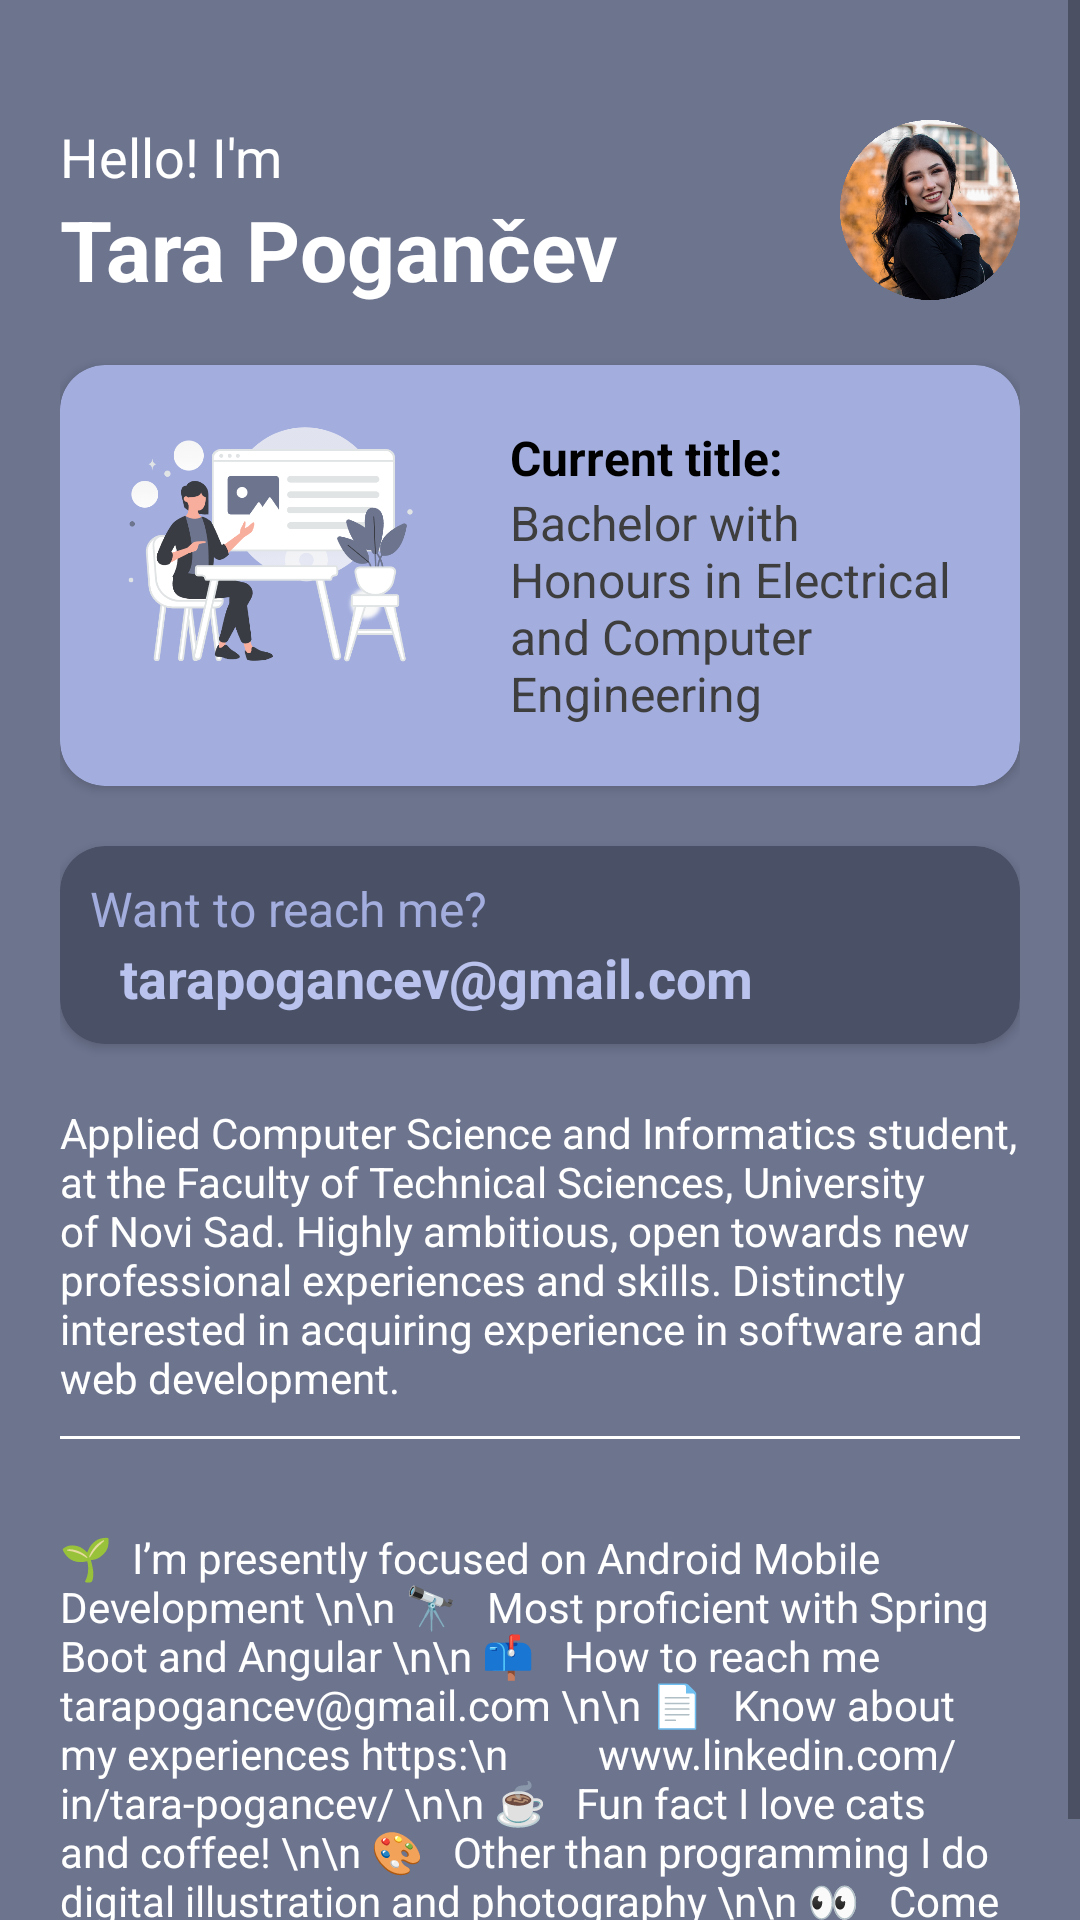

The Android layout XML behind this screen, and the referenced resources:
<!-- AndroidManifest.xml: application theme Theme.NotesByCats -->
<!-- res/layout/activity_about_developer.xml -->
<?xml version="1.0" encoding="utf-8"?>
<ScrollView xmlns:android="http://schemas.android.com/apk/res/android"
    xmlns:app="http://schemas.android.com/apk/res-auto"
    xmlns:tools="http://schemas.android.com/tools"
    android:orientation="vertical"
    android:background="@color/dark_purple"
    android:layout_width="match_parent"
    android:layout_height="match_parent"
    tools:context=".AboutDeveloper">

    <RelativeLayout
        android:layout_width="match_parent"
        android:layout_height="wrap_content"
        android:paddingTop="40dp"
        android:paddingStart="20dp"
        android:paddingEnd="20dp"
        >

        <TextView
            android:id="@+id/text_hello"
            android:layout_alignParentStart="true"
            android:textColor="@color/white"
            android:textSize="18dp"
            android:layout_width="wrap_content"
            android:layout_height="wrap_content"
            android:text="Hello! I'm"/>

        <TextView
            android:id="@+id/text_fullName"
            android:textColor="@color/white"
            android:textSize="28dp"
            android:layout_below="@id/text_hello"
            android:layout_width="wrap_content"
            android:layout_height="wrap_content"
            android:text="Tara Pogančev"
            android:textStyle="bold"/>

        <ImageView
            android:layout_width="60dp"
            android:layout_height="60dp"
            android:src="@drawable/me"
            android:layout_alignParentEnd="true"/>

        <androidx.cardview.widget.CardView
            android:id="@+id/cardView_title"
            android:layout_width="match_parent"
            android:layout_height="wrap_content"
            android:layout_below="@id/text_fullName"
            android:layout_marginTop="20dp"
            app:cardCornerRadius="15dp"
            app:cardBackgroundColor="@color/main_purple"
            >

            <RelativeLayout
                android:layout_width="match_parent"
                android:layout_height="wrap_content"
                android:padding="20dp"
                >

                <ImageView
                    android:id="@+id/imageView_sketching"
                    android:layout_width="100dp"
                    android:layout_height="80dp"
                    android:layout_alignParentStart="true"
                    android:src="@drawable/me_illustration"
                    />

                <TextView
                    android:id="@+id/text_title"
                    android:layout_width="wrap_content"
                    android:layout_height="wrap_content"
                    android:layout_toEndOf="@+id/imageView_sketching"
                    android:layout_marginStart="30dp"
                    android:text="Current title:"
                    android:textStyle="bold"
                    android:textColor="@color/black"
                    android:textSize="16dp" />

                <TextView
                    android:id="@+id/text_introductionTitle"
                    android:layout_width="wrap_content"
                    android:layout_height="wrap_content"
                    android:layout_below="@+id/text_title"
                    android:layout_toEndOf="@+id/imageView_sketching"
                    android:layout_marginStart="30dp"
                    android:text="Bachelor with Honours in Electrical and Computer Engineering"
                    android:textColor="#3E3E3E"
                    android:textSize="16dp" />

            </RelativeLayout>

        </androidx.cardview.widget.CardView>


        <androidx.cardview.widget.CardView
            android:id="@+id/cardView_email"
            android:layout_width="match_parent"
            android:layout_height="wrap_content"
            android:layout_below="@+id/cardView_title"
            android:layout_marginTop="20dp"
            app:cardCornerRadius="15dp"
            app:cardBackgroundColor="@color/darkest_purple"
            >

            <RelativeLayout
                android:layout_width="match_parent"
                android:layout_height="wrap_content"
                android:padding="10dp"
                >

                <TextView
                    android:id="@+id/text_reachMe"
                    android:layout_width="wrap_content"
                    android:layout_height="wrap_content"
                    android:layout_alignParentStart="true"
                    android:text="Want to reach me?"
                    android:textColor="@color/main_purple"
                    android:textSize="16dp" />

                <TextView
                    android:id="@+id/text_reachMeEmail"
                    android:layout_width="wrap_content"
                    android:layout_height="wrap_content"
                    android:layout_alignParentStart="true"
                    android:layout_below="@+id/text_reachMe"
                    android:layout_marginStart="10dp"
                    android:text="tarapogancev@gmail.com"
                    android:textColor="@color/light_purple"
                    android:textSize="18dp"
                    android:textStyle="bold"
                    />

                <ImageView
                    android:id="@+id/imageView_email"
                    android:layout_width="40dp"
                    android:layout_height="40dp"
                    android:layout_centerVertical="true"
                    android:layout_alignParentEnd="true"
                    android:src="@drawable/ic_baseline_email_24"
                    android:layout_marginEnd="10dp"
                    />

            </RelativeLayout>

        </androidx.cardview.widget.CardView>

        <TextView
            android:id="@+id/text_detailedAboutMe"
            android:layout_width="wrap_content"
            android:layout_height="wrap_content"
            android:layout_below="@id/cardView_email"
            android:layout_alignParentStart="true"
            android:layout_marginTop="20dp"
            android:text="Applied Computer Science and Informatics student, at the Faculty of Technical Sciences, University of Novi Sad. Highly ambitious, open towards new professional experiences and skills. Distinctly interested in acquiring experience in software and web development."
            android:textColor="@color/white"
            android:textSize="14dp" />

        <TextView
            android:id="@+id/text_littleFunFacts"
            android:layout_alignParentStart="true"
            android:layout_below="@id/view_separatorLine"
            android:layout_marginTop="20dp"
            android:textColor="@color/white"
            android:textSize="14dp"
            android:layout_width="wrap_content"
            android:layout_height="wrap_content"
            android:text=
"🌱  I’m presently focused on Android Mobile Development \n\n
🔭   Most proficient with Spring Boot and Angular \n\n
📫   How to reach me tarapogancev@gmail.com \n\n
📄   Know about my experiences https:\n         www.linkedin.com/in/tara-pogancev/ \n\n
☕   Fun fact I love cats and coffee! \n\n
🎨   Other than programming I do digital illustration and photography \n\n
👀   Come take a look! \n        https://www.artstation.com/tarapogancev/"/>

        <View
            android:id="@+id/view_separatorLine"
            android:layout_below="@id/text_detailedAboutMe"
            android:layout_width="match_parent"
            android:layout_height="1dp"
            android:background="@color/white"
            android:layout_marginVertical="10dp"/>


    </RelativeLayout>

</ScrollView>
<!-- resources referenced by this layout -->
<resources>
  <color name="black">#FF000000</color>
  <color name="dark_purple">#6C748E</color>
  <color name="darkest_purple">#4A5167</color>
  <color name="light_purple">#BAC3ED</color>
  <color name="main_purple">#A3AEDF</color>
  <color name="white">#FFFFFFFF</color>
  <!-- drawable me: png bitmap (drawable, 631661 bytes) -->
  <!-- drawable me_illustration: png bitmap (drawable, 45502 bytes) -->
  <style name="Theme.NotesByCats" parent="Theme.MaterialComponents.DayNight.DarkActionBar">
          
          <item name="colorPrimary">@color/main_purple</item>
          <item name="colorPrimaryVariant">@color/dark_purple</item>
          <item name="colorOnPrimary">@color/white</item>
          <item name="background">@color/background_gray</item>
          
          <item name="colorSecondary">@color/soft_green</item>
          <item name="colorSecondaryVariant">@color/accent_green</item>
          <item name="colorOnSecondary">@color/black</item>
          
          <item name="android:statusBarColor" tools:targetApi="l">?attr/colorPrimaryVariant</item>
          
          <item name="windowActionBar">false</item>
          <item name="windowNoTitle">true</item>
      </style>
  <color name="background_gray">#F3F4F8</color>
  <color name="soft_green">#74A57F</color>
  <color name="accent_green">#84C318</color>
</resources>
